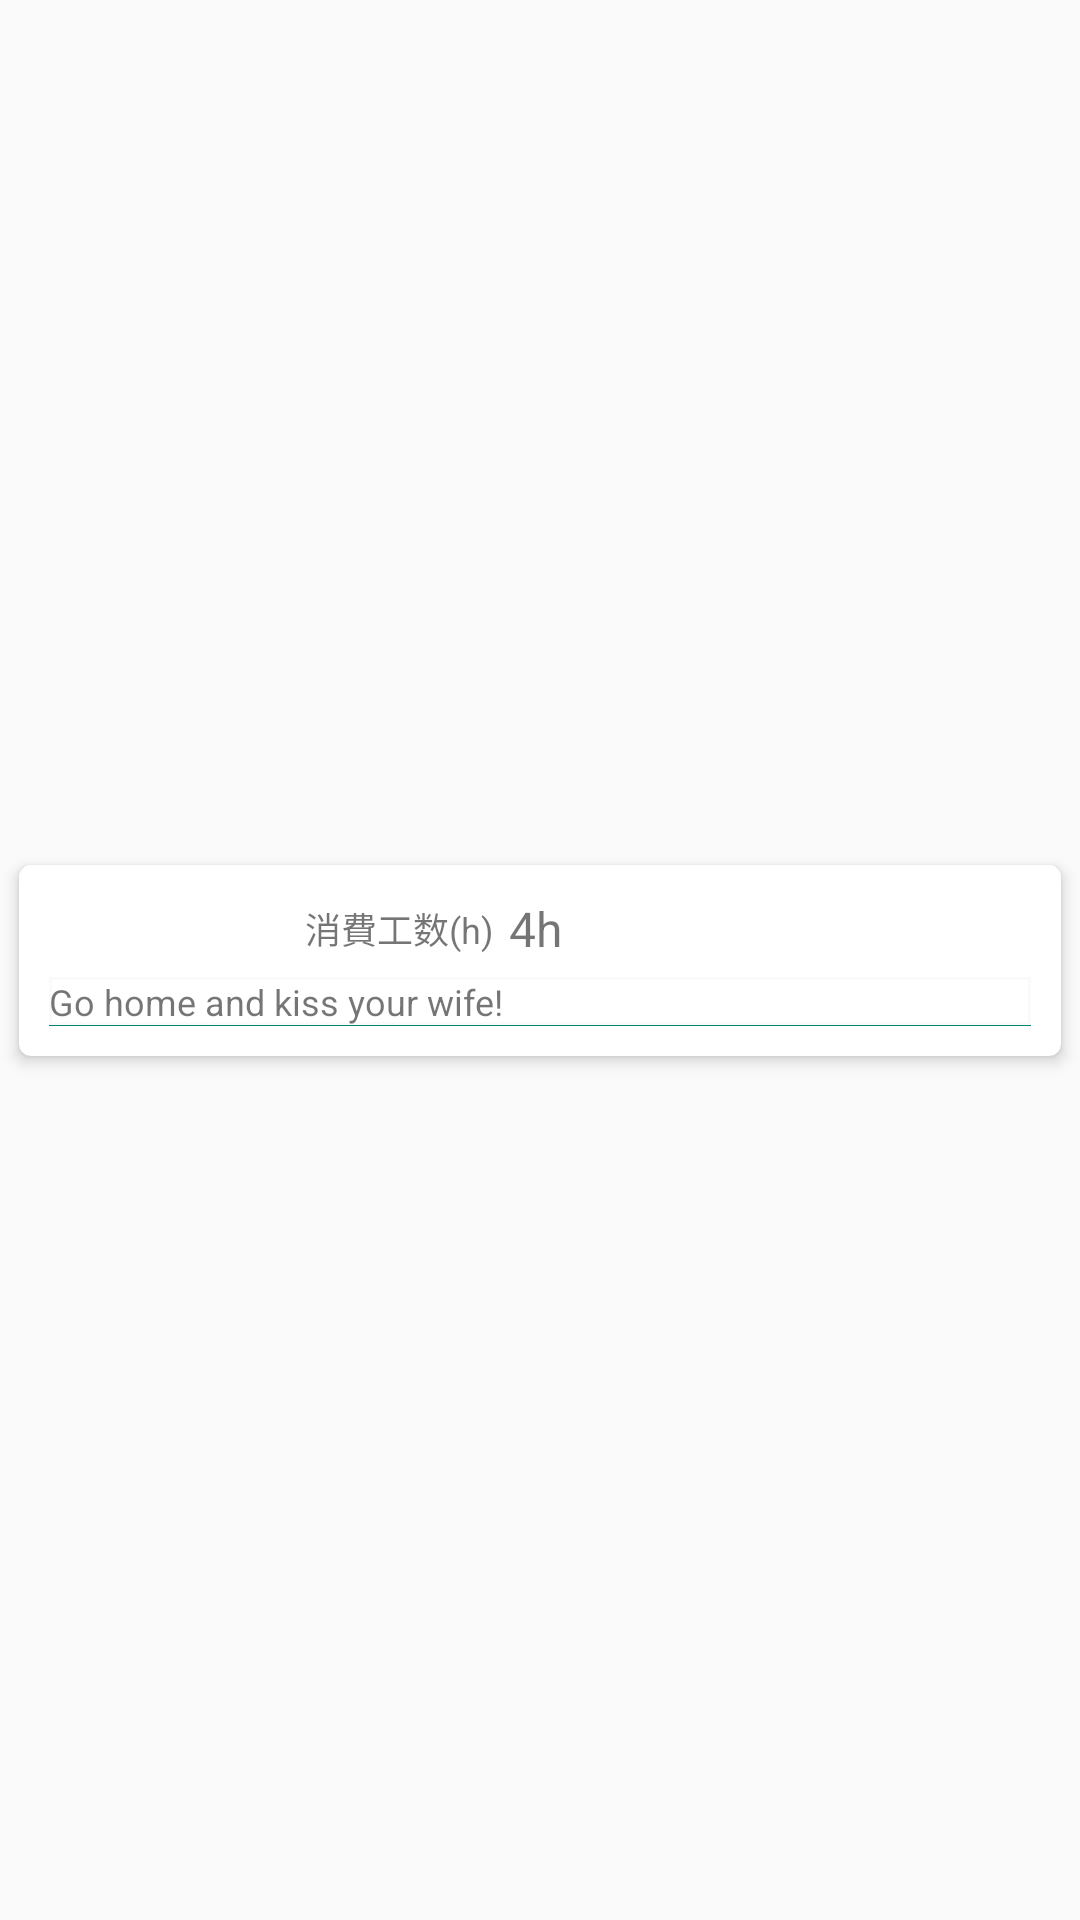

This screen was rendered from an Android layout file. Write that file and the resources it references.
<!-- AndroidManifest.xml: application theme AppTheme -->
<!-- res/layout/task_history_row.xml -->
<?xml version="1.0" encoding="utf-8"?>
<android.support.constraint.ConstraintLayout xmlns:android="http://schemas.android.com/apk/res/android"
    xmlns:tools="http://schemas.android.com/tools"
    android:layout_width="match_parent"
    android:layout_height="wrap_content"
    android:id="@+id/layout"
    xmlns:app="http://schemas.android.com/apk/res-auto">

    <android.support.v7.widget.CardView
        android:layout_width="match_parent"
        android:layout_height="wrap_content"
        app:cardCornerRadius="4dp"
        app:cardElevation="3dp"
        android:padding="2dp"
        app:cardUseCompatPadding="true"
        android:layout_margin="2dp"
        app:layout_constraintTop_toTopOf="parent"
        app:layout_constraintBottom_toBottomOf="parent">


        <android.support.constraint.ConstraintLayout
            android:padding="10dp"
            android:layout_width="match_parent"
            android:layout_height="wrap_content">

            <TextView
                android:layout_width="wrap_content"
                android:layout_height="wrap_content"
                android:text="2018/02/04"
                android:textSize="12sp"
                android:id="@+id/target_date_title"
                app:layout_constraintTop_toTopOf="parent"
                app:layout_constraintLeft_toLeftOf="parent"
                style="@style/background_corner_radius_primary_dark"
                />

            <TextView
                android:layout_width="wrap_content"
                android:layout_height="wrap_content"
                android:layout_marginLeft="10dp"
                android:text="消費工数(h)"
                android:textSize="12sp"
                android:id="@+id/man_day_title"
                app:layout_constraintLeft_toRightOf="@id/target_date_title"
                app:layout_constraintTop_toTopOf="@id/target_date_title"
                app:layout_constraintBottom_toBottomOf="@id/target_date_title"
                />

            <TextView
                android:layout_width="wrap_content"
                android:layout_height="wrap_content"
                android:layout_marginLeft="5dp"
                android:text="4h"
                android:id="@+id/man_day"
                android:textSize="16sp"
                app:layout_constraintLeft_toRightOf="@id/man_day_title"
                app:layout_constraintTop_toTopOf="@id/target_date_title"
                app:layout_constraintBottom_toBottomOf="@id/target_date_title"
                />


            <TextView
                android:layout_width="match_parent"
                android:layout_height="wrap_content"
                android:id="@+id/contents"
                android:singleLine="true"
                android:ellipsize="end"
                android:textSize="12sp"
                android:layout_marginTop="5dp"
                style="@style/border_bottom"
                android:text="Go home and kiss your wife!"
                app:layout_constraintLeft_toLeftOf="@id/target_date_title"
                app:layout_constraintTop_toBottomOf="@id/target_date_title"
                />


        </android.support.constraint.ConstraintLayout>

    </android.support.v7.widget.CardView>

</android.support.constraint.ConstraintLayout>
<!-- resources referenced by this layout -->
<resources>
  <style name="background_corner_radius_primary_dark">
          <item name="android:background">@drawable/rectangle_parimary_dark</item>
          <item name="android:textColor">#fff</item>
          <item name="android:paddingTop">3dp</item>
          <item name="android:paddingBottom">3dp</item>
          <item name="android:paddingLeft">6dp</item>
          <item name="android:paddingRight">6dp</item>
      </style>
  <style name="border_bottom">
          <item name="android:background">@drawable/border_bottom_1</item>
      </style>
  <style name="AppTheme" parent="Theme.AppCompat.Light.DarkActionBar">
          
          <item name="colorPrimary">@color/colorPrimary</item>
          <item name="colorPrimaryDark">@color/colorPrimaryDark</item>
          <item name="colorAccent">@color/colorAccent</item>
      </style>
  <!-- drawable border_bottom_1 (drawable) -->
  <?xml version="1.0" encoding="utf-8"?>
  <layer-list xmlns:android="http://schemas.android.com/apk/res/android" >
      <item>
          <shape
              android:shape="rectangle">
              <stroke android:width="1dp" android:color="@color/colorPrimary" />
              <solid android:color="#00cccccc" />
  
          </shape>
      </item>
  
      <item android:bottom="0.5dp">
          <shape
              android:shape="rectangle">
              <stroke android:width="1dp" android:color="@color/layoutColor" />
              <solid android:color="#00cccccc" />
          </shape>
      </item>
  
  </layer-list>
  <color name="colorPrimary">#008577</color>
  <color name="colorPrimaryDark">#00574B</color>
  <color name="colorAccent">#ff7b00</color>
  <color name="layoutColor">#FAFAFA</color>
</resources>
